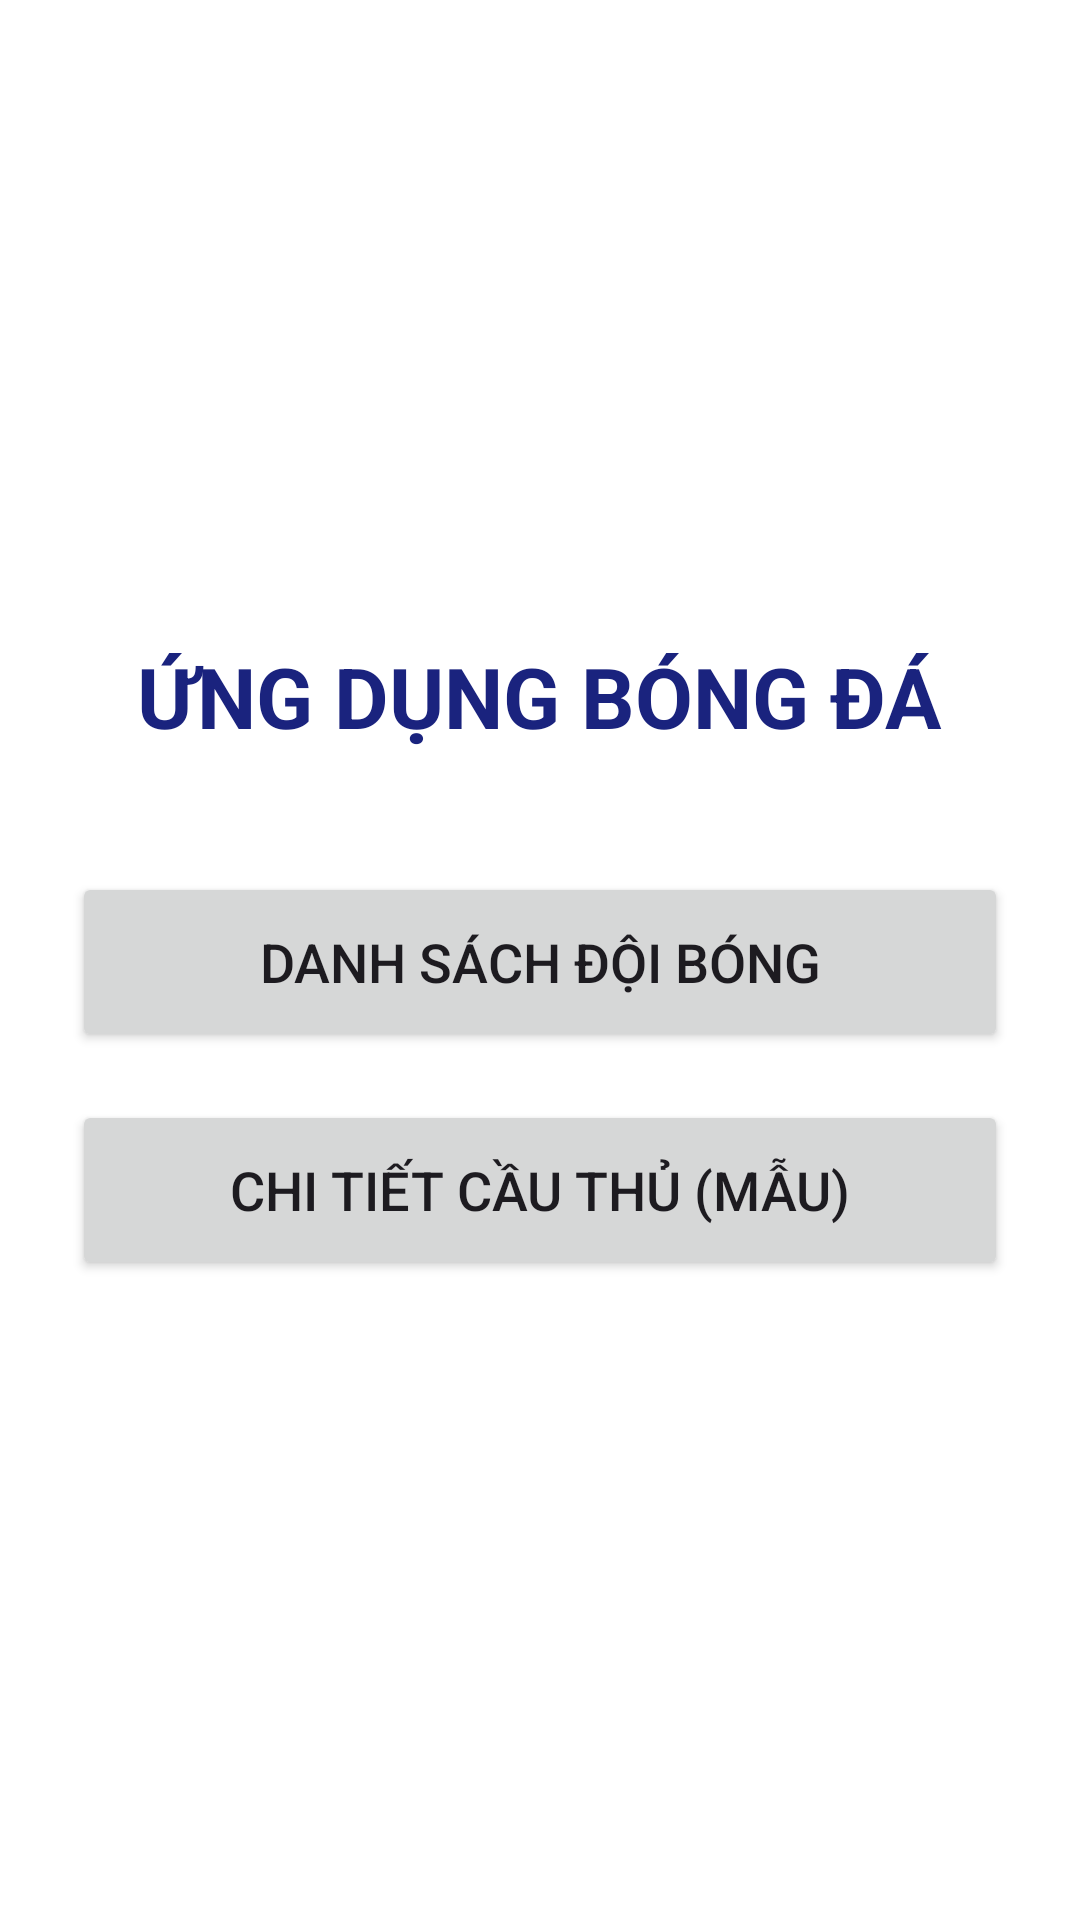

Android layout source for this screen:
<!-- AndroidManifest.xml: application theme Theme.Activity_home -->
<!-- res/layout/activity_main.xml -->
<?xml version="1.0" encoding="utf-8"?>
<LinearLayout xmlns:android="http://schemas.android.com/apk/res/android"
    android:layout_width="match_parent"
    android:layout_height="match_parent"
    android:orientation="vertical"
    android:padding="24dp"
    android:gravity="center"
    android:background="#FFFFFF">

    <TextView
        android:layout_width="wrap_content"
        android:layout_height="wrap_content"
        android:text="ỨNG DỤNG BÓNG ĐÁ"
        android:textSize="28sp"
        android:textStyle="bold"
        android:textColor="#1A237E"
        android:layout_marginBottom="40dp"/>

    <Button
        android:id="@+id/btnListTeam"
        android:layout_width="match_parent"
        android:layout_height="60dp"
        android:text="Danh sách Đội bóng"
        android:textSize="18sp"
        android:layout_marginBottom="16dp"/>

    <Button
        android:id="@+id/btnDetailPlayer"
        android:layout_width="match_parent"
        android:layout_height="60dp"
        android:text="Chi tiết Cầu thủ (Mẫu)"
        android:textSize="18sp"/>

</LinearLayout>
<!-- resources referenced by this layout -->
<resources>
  <style name="Theme.Activity_home" parent="Base.Theme.Activity_home" />
  <style name="Base.Theme.Activity_home" parent="Theme.Material3.DayNight.NoActionBar">
          
          
      </style>
</resources>
